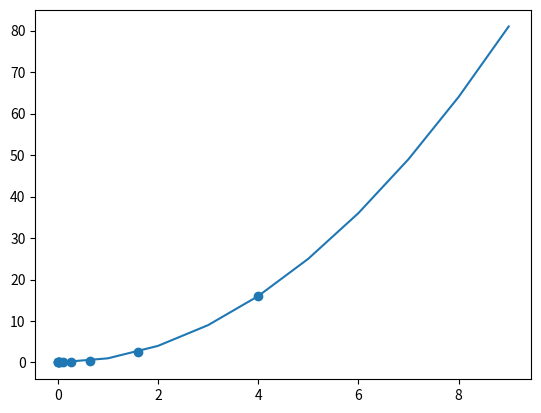

The script that saved this image:
# -*- coding: utf-8 -*-
"""
@Time ： 2023/12/20 14:42
[redacted]
"""
import matplotlib.pyplot as plt

def f(x):
    return x**2

def df(x):
    return 2*x

def gradinet_descent(eta, max_iter=10, df=df):
    x = 10
    result = []
    for i in range(max_iter):
        x = x - eta * df(x)
        result.append(x)
    return result

x = gradinet_descent(0.3)
y = [f(i) for i in x]
#
plt.plot(range(len(x)), [f(i) for i in range(len(x))])
plt.scatter(x, y)
plt.show()